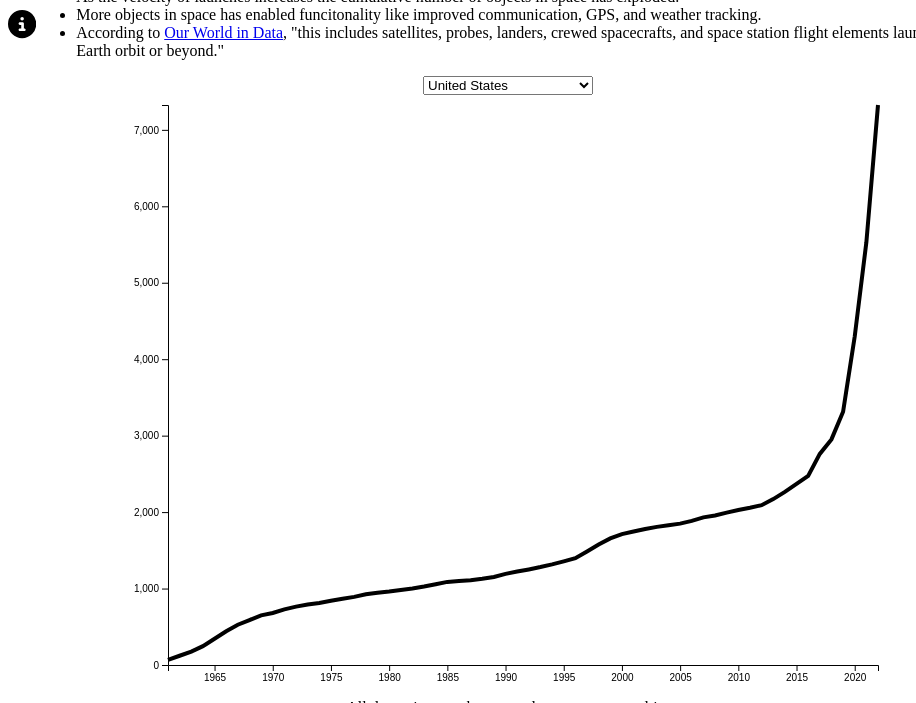
D3 v6 page, settled after 480 driven frames (8 s of simulated time); the page loaded 1 data file(s).


// ── scene3.js
let country = 'United States';

const margin = {
        top: 10,
        right: 30,
        bottom: 30,
        left: 60
    },
    width = 800 - margin.left - margin.right,
    height = 600 - margin.top - margin.bottom;

const svg = d3.select("#linechart")
    .append("svg")
    .attr("width", width + margin.left + margin.right)
    .attr("height", height + margin.top + margin.bottom)
    .append("g")
    .attr("transform",
        "translate(" + margin.left + "," + margin.top + ")");

d3.csv("cumulative-number-of-objects-launched-into-outer-space.csv").then(function(data) {

    // Filter data
    let dataFiltered = data.filter(function(d) {
        return d['Code'] == 'USA' && d['Year'] >= 1961
    })

    // X axis
    const x = d3.scaleLinear()
        .domain([1961, 2022])
        .range([0, width]);
    svg.append("g")
        .attr("transform", "translate(0," + height + ")")
        .call(d3.axisBottom(x).tickFormat(d3.format("d")));

    // Y axis
    const y = d3.scaleLinear()
        .domain([0, d3.max(dataFiltered, function(d) {
            return +d.cumulative_launches;
        })])
        .range([height, 0]);
    svg.append("g")
        .call(d3.axisLeft(y));

    // Tooltip
    const tooltip = d3.select("body")
        .append("div")
        .attr("class", "tooltip");

    // Line generator
    const line = d3.line()
        .x(function(d) {
            return x(+d.Year)
        })
        .y(function(d) {
            return y(+d.cumulative_launches)
        });

    // Initial line
    const lineSVG = svg.append('g')
        .append("path")
        .datum(dataFiltered)
        .attr("d", line)
        .attr("stroke", "black")
        .style("stroke-width", 4)
        .style("fill", "none")

    // A dropdown button
    d3.select("#selectButton").selectAll('myOptions')
        .data(Array.from(new Set(data.map(d => d.Entity)))) // Add more options here
        .enter()
        .append('option')
        .text(function(d) {
            return d;
        }) // Text shown in the dropdown menu
        .attr("value", function(d) {
            return d;
        }) // Corresponding value returned by the dropdown menu
        .attr("selected", function(d) {
            if (d === "United States") {
                return "selected"
            }
        });


    d3.select("#selectButton").on("change", () => {
        // A change event to redraw the line with the selected entity
        const selectedOption = d3.select("#selectButton").property("value")
        country = selectedOption;
        let dataFiltered = data.filter(function(d) {
            return d['Entity'] == selectedOption && d['Year'] >= 1961
        })

        // Redraw line with the selected data
        lineSVG.datum(dataFiltered)
            .transition()
            .duration(1000)
            .attr("d", d3.line()
                .x(function(d) {
                    return x(+d.Year)
                })
                .y(function(d) {
                    return y(+d.cumulative_launches)
                })
            )
    });

    let overlay = svg.append("rect")
        .attr("class", "overlay")
        .attr("width", width)
        .attr("height", height)
        .style("opacity", 0)
        .on("mouseover", () => { tooltip.style("visibility", "visible"); })
        .on("mouseout", () => { tooltip.style("visibility", "hidden"); });

    overlay.on("mousemove", function(event) {
        let x0 = x.invert(d3.pointer(event, this)[0]);
        let x1 = Math.round(x0);
        let dataFiltered = data.filter(function(d) {
            return d['Entity'] == country && d['Year'] >= 1961
        })
        let d = dataFiltered[x1 - 1961];
        tooltip.transition()
            .duration(200)
            .style("opacity", .9);

        tooltip
            .style("visibility", "visible")
            .html("Year: " + d.Year + "<br>" + "Cummulative object launches: " + d.cumulative_launches)
            .style("top", (event.pageY - 10) + "px")
            .style("left", (event.pageX + 10) + "px");
    });
});

### data: cumulative-number-of-objects-launched-into-outer-space.csv
Entity, Code, Year, cumulative_launches
Algeria, DZA, 2002, 1
Algeria, DZA, 2010, 2
Algeria, DZA, 2016, 5
Algeria, DZA, 2017, 6
Angola, AGO, 2017, 1
Angola, AGO, 2022, 2
Arabsat, , 1985, 2
Arabsat, , 1992, 3
Arabsat, , 1996, 5
Arabsat, , 1999, 6
Arabsat, , 2006, 8
Arabsat, , 2008, 9
Arabsat, , 2010, 11
Arabsat, , 2011, 12
Arabsat, , 2015, 13
Arabsat, , 2019, 14
Argentina, ARG, 1990, 1
Argentina, ARG, 1996, 4
Argentina, ARG, 1997, 5
Argentina, ARG, 1998, 6
Argentina, ARG, 2000, 8
Argentina, ARG, 2002, 10
Argentina, ARG, 2007, 11
Argentina, ARG, 2011, 12
Argentina, ARG, 2013, 14
Argentina, ARG, 2014, 16
Argentina, ARG, 2015, 17
Argentina, ARG, 2018, 18
Argentina, ARG, 2020, 19
Argentina, ARG, 2021, 20
Armenia, ARM, 2022, 1
Australia, AUS, 1967, 1
Australia, AUS, 1970, 2
Australia, AUS, 1985, 4
Australia, AUS, 1987, 5
Australia, AUS, 1990, 6
Australia, AUS, 1992, 8
Australia, AUS, 1994, 9
Australia, AUS, 1998, 10
Australia, AUS, 2002, 11
Australia, AUS, 2003, 12
Australia, AUS, 2006, 13
Australia, AUS, 2007, 14
Australia, AUS, 2009, 15
Australia, AUS, 2014, 16
Australia, AUS, 2015, 17
Australia, AUS, 2016, 18
Australia, AUS, 2017, 19
Australia, AUS, 2018, 25
Australia, AUS, 2019, 26
Australia, AUS, 2020, 29
Australia, AUS, 2021, 36
Austria, AUT, 2013, 2
Austria, AUT, 2017, 3
Azerbaijan, AZE, 2013, 1
Azerbaijan, AZE, 2014, 2
Azerbaijan, AZE, 2018, 3
Bangladesh, BGD, 2017, 1
Bangladesh, BGD, 2018, 2
Belarus, BLR, 2012, 1
... 1,052 more rows